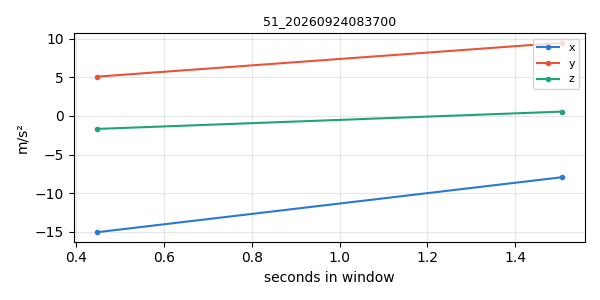

Source data for this figure (header and first rows):
timestamp, x, y, z
1790203011, -15.05, 5.09, -1.677
1790203012, -7.932, 9.473, 0.5665
